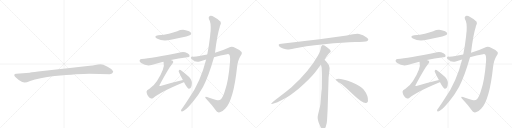
t = 0.00 s
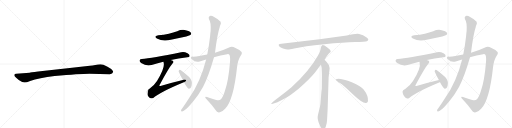
t = 3.03 s
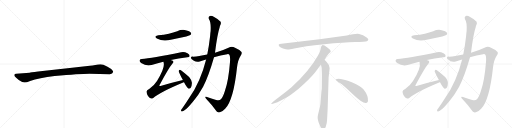
t = 6.05 s
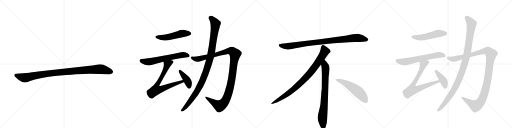
t = 9.08 s
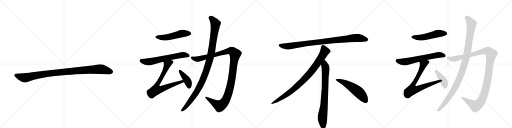
t = 12.11 s
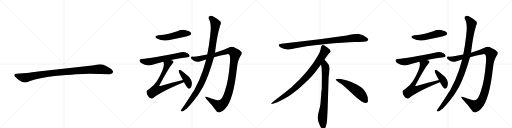
t = 15.14 s

The animated SVG that drew these frames (rendered in a browser with its animation timeline set to each time). Animation: 17 CSS @keyframes rules; one cycle of 15.14 s.

<svg version="1.1" viewBox="0 0 4096 1024" xmlns="http://www.w3.org/2000/svg">
  <g stroke="lightgray" stroke-dasharray="1,1" stroke-width="1" transform="scale(4, 4)">
    <line x1="0" y1="0" x2="256" y2="256"></line>
    <line x1="256" y1="0" x2="0" y2="256"></line>
    <line x1="128" y1="0" x2="128" y2="256"></line>
    <line x1="0" y1="128" x2="256" y2="128"></line>
    <line x1="256" y1="0" x2="512" y2="256"></line>
    <line x1="512" y1="0" x2="256" y2="256"></line>
    <line x1="384" y1="0" x2="384" y2="256"></line>
    <line x1="256" y1="128" x2="512" y2="128"></line>
    <line x1="512" y1="0" x2="768" y2="256"></line>
    <line x1="768" y1="0" x2="512" y2="256"></line>
    <line x1="640" y1="0" x2="640" y2="256"></line>
    <line x1="512" y1="128" x2="768" y2="128"></line>
    <line x1="768" y1="0" x2="1024" y2="256"></line>
    <line x1="1024" y1="0" x2="768" y2="256"></line>
    <line x1="896" y1="0" x2="896" y2="256"></line>
    <line x1="768" y1="128" x2="1024" y2="128"></line>
  </g>
<g transform="scale(1, -1) translate(0, -850)">
   <style type="text/css">
    @keyframes keyframes0 {
      from {
       stroke: black;
       stroke-dashoffset: 1030;
       stroke-width: 128;
       }
       77% {
       animation-timing-function: step-end;
       stroke: black;
       stroke-dashoffset: 0;
       stroke-width: 128;
       }
       to {
       stroke: black;
       stroke-width: 1024;
       }
       }
       #make-me-a-hanzi-animation-0 {
         animation: keyframes0 1.088216s both;
         animation-delay: 0.000000s;
         animation-timing-function: linear;
       }
    @keyframes keyframes1 {
      from {
       stroke: black;
       stroke-dashoffset: 517;
       stroke-width: 128;
       }
       63% {
       animation-timing-function: step-end;
       stroke: black;
       stroke-dashoffset: 0;
       stroke-width: 128;
       }
       to {
       stroke: black;
       stroke-width: 1024;
       }
       }
       #make-me-a-hanzi-animation-1 {
         animation: keyframes1 0.670736s both;
         animation-delay: 1.088216s;
         animation-timing-function: linear;
       }
    @keyframes keyframes2 {
      from {
       stroke: black;
       stroke-dashoffset: 640;
       stroke-width: 128;
       }
       68% {
       animation-timing-function: step-end;
       stroke: black;
       stroke-dashoffset: 0;
       stroke-width: 128;
       }
       to {
       stroke: black;
       stroke-width: 1024;
       }
       }
       #make-me-a-hanzi-animation-2 {
         animation: keyframes2 0.770833s both;
         animation-delay: 1.758952s;
         animation-timing-function: linear;
       }
    @keyframes keyframes3 {
      from {
       stroke: black;
       stroke-dashoffset: 748;
       stroke-width: 128;
       }
       71% {
       animation-timing-function: step-end;
       stroke: black;
       stroke-dashoffset: 0;
       stroke-width: 128;
       }
       to {
       stroke: black;
       stroke-width: 1024;
       }
       }
       #make-me-a-hanzi-animation-3 {
         animation: keyframes3 0.858724s both;
         animation-delay: 2.529785s;
         animation-timing-function: linear;
       }
    @keyframes keyframes4 {
      from {
       stroke: black;
       stroke-dashoffset: 410;
       stroke-width: 128;
       }
       57% {
       animation-timing-function: step-end;
       stroke: black;
       stroke-dashoffset: 0;
       stroke-width: 128;
       }
       to {
       stroke: black;
       stroke-width: 1024;
       }
       }
       #make-me-a-hanzi-animation-4 {
         animation: keyframes4 0.583659s both;
         animation-delay: 3.388509s;
         animation-timing-function: linear;
       }
    @keyframes keyframes5 {
      from {
       stroke: black;
       stroke-dashoffset: 1189;
       stroke-width: 128;
       }
       79% {
       animation-timing-function: step-end;
       stroke: black;
       stroke-dashoffset: 0;
       stroke-width: 128;
       }
       to {
       stroke: black;
       stroke-width: 1024;
       }
       }
       #make-me-a-hanzi-animation-5 {
         animation: keyframes5 1.217611s both;
         animation-delay: 3.972168s;
         animation-timing-function: linear;
       }
    @keyframes keyframes6 {
      from {
       stroke: black;
       stroke-dashoffset: 1074;
       stroke-width: 128;
       }
       78% {
       animation-timing-function: step-end;
       stroke: black;
       stroke-dashoffset: 0;
       stroke-width: 128;
       }
       to {
       stroke: black;
       stroke-width: 1024;
       }
       }
       #make-me-a-hanzi-animation-6 {
         animation: keyframes6 1.124023s both;
         animation-delay: 5.189779s;
         animation-timing-function: linear;
       }
    @keyframes keyframes7 {
      from {
       stroke: black;
       stroke-dashoffset: 952;
       stroke-width: 128;
       }
       76% {
       animation-timing-function: step-end;
       stroke: black;
       stroke-dashoffset: 0;
       stroke-width: 128;
       }
       to {
       stroke: black;
       stroke-width: 1024;
       }
       }
       #make-me-a-hanzi-animation-7 {
         animation: keyframes7 1.024740s both;
         animation-delay: 6.313802s;
         animation-timing-function: linear;
       }
    @keyframes keyframes8 {
      from {
       stroke: black;
       stroke-dashoffset: 897;
       stroke-width: 128;
       }
       74% {
       animation-timing-function: step-end;
       stroke: black;
       stroke-dashoffset: 0;
       stroke-width: 128;
       }
       to {
       stroke: black;
       stroke-width: 1024;
       }
       }
       #make-me-a-hanzi-animation-8 {
         animation: keyframes8 0.979980s both;
         animation-delay: 7.338542s;
         animation-timing-function: linear;
       }
    @keyframes keyframes9 {
      from {
       stroke: black;
       stroke-dashoffset: 792;
       stroke-width: 128;
       }
       72% {
       animation-timing-function: step-end;
       stroke: black;
       stroke-dashoffset: 0;
       stroke-width: 128;
       }
       to {
       stroke: black;
       stroke-width: 1024;
       }
       }
       #make-me-a-hanzi-animation-9 {
         animation: keyframes9 0.894531s both;
         animation-delay: 8.318522s;
         animation-timing-function: linear;
       }
    @keyframes keyframes10 {
      from {
       stroke: black;
       stroke-dashoffset: 548;
       stroke-width: 128;
       }
       64% {
       animation-timing-function: step-end;
       stroke: black;
       stroke-dashoffset: 0;
       stroke-width: 128;
       }
       to {
       stroke: black;
       stroke-width: 1024;
       }
       }
       #make-me-a-hanzi-animation-10 {
         animation: keyframes10 0.695964s both;
         animation-delay: 9.213053s;
         animation-timing-function: linear;
       }
    @keyframes keyframes11 {
      from {
       stroke: black;
       stroke-dashoffset: 517;
       stroke-width: 128;
       }
       63% {
       animation-timing-function: step-end;
       stroke: black;
       stroke-dashoffset: 0;
       stroke-width: 128;
       }
       to {
       stroke: black;
       stroke-width: 1024;
       }
       }
       #make-me-a-hanzi-animation-11 {
         animation: keyframes11 0.670736s both;
         animation-delay: 9.909017s;
         animation-timing-function: linear;
       }
    @keyframes keyframes12 {
      from {
       stroke: black;
       stroke-dashoffset: 640;
       stroke-width: 128;
       }
       68% {
       animation-timing-function: step-end;
       stroke: black;
       stroke-dashoffset: 0;
       stroke-width: 128;
       }
       to {
       stroke: black;
       stroke-width: 1024;
       }
       }
       #make-me-a-hanzi-animation-12 {
         animation: keyframes12 0.770833s both;
         animation-delay: 10.579753s;
         animation-timing-function: linear;
       }
    @keyframes keyframes13 {
      from {
       stroke: black;
       stroke-dashoffset: 748;
       stroke-width: 128;
       }
       71% {
       animation-timing-function: step-end;
       stroke: black;
       stroke-dashoffset: 0;
       stroke-width: 128;
       }
       to {
       stroke: black;
       stroke-width: 1024;
       }
       }
       #make-me-a-hanzi-animation-13 {
         animation: keyframes13 0.858724s both;
         animation-delay: 11.350586s;
         animation-timing-function: linear;
       }
    @keyframes keyframes14 {
      from {
       stroke: black;
       stroke-dashoffset: 410;
       stroke-width: 128;
       }
       57% {
       animation-timing-function: step-end;
       stroke: black;
       stroke-dashoffset: 0;
       stroke-width: 128;
       }
       to {
       stroke: black;
       stroke-width: 1024;
       }
       }
       #make-me-a-hanzi-animation-14 {
         animation: keyframes14 0.583659s both;
         animation-delay: 12.209310s;
         animation-timing-function: linear;
       }
    @keyframes keyframes15 {
      from {
       stroke: black;
       stroke-dashoffset: 1189;
       stroke-width: 128;
       }
       79% {
       animation-timing-function: step-end;
       stroke: black;
       stroke-dashoffset: 0;
       stroke-width: 128;
       }
       to {
       stroke: black;
       stroke-width: 1024;
       }
       }
       #make-me-a-hanzi-animation-15 {
         animation: keyframes15 1.217611s both;
         animation-delay: 12.792969s;
         animation-timing-function: linear;
       }
    @keyframes keyframes16 {
      from {
       stroke: black;
       stroke-dashoffset: 1074;
       stroke-width: 128;
       }
       78% {
       animation-timing-function: step-end;
       stroke: black;
       stroke-dashoffset: 0;
       stroke-width: 128;
       }
       to {
       stroke: black;
       stroke-width: 1024;
       }
       }
       #make-me-a-hanzi-animation-16 {
         animation: keyframes16 1.124023s both;
         animation-delay: 14.010579s;
         animation-timing-function: linear;
       }
</style>
<path d="M 716 260 L 878 257 Q 901 257 905 274 Q 905 279 904 281 Q 897 298 860 317 Q 823 336 804 336 Q 784 336 762 331 Q 740 326 719 324 L 558 307 L 305 278 Q 241 270 237 269 L 130 260 Q 116 259 115 253 Q 113 246 119 239 Q 124 232 150 211 Q 183 190 198 191 Q 212 191 241 203 Q 311 227 437 242 Q 636 260 716 260 Z" fill="lightgray"></path> 
<path d="M 1266 568 Q 1226 561 1255 542 Q 1303 515 1366 532 L 1490 559 Q 1518 566 1523 570 Q 1533 579 1528 589 Q 1519 602 1486 609 Q 1452 616 1418 601 Q 1387 591 1351 581 Q 1312 572 1266 568 Z" fill="lightgray"></path> 
<path d="M 1367 371 Q 1425 383 1499 392 Q 1517 393 1517 402 Q 1518 415 1500 425 Q 1472 438 1449 432 Q 1211 383 1134 378 Q 1121 377 1117 369 Q 1114 357 1129 346 Q 1171 318 1213 330 Q 1264 346 1307 357 L 1367 371 Z" fill="lightgray"></path> 
<path d="M 1463 210 Q 1376 189 1284 163 Q 1277 162 1276 163 Q 1273 166 1279 174 Q 1349 306 1380 342 Q 1392 355 1382 364 Q 1376 368 1367 371 C 1340 384 1300 386 1307 357 Q 1308 356 1309 351 Q 1322 308 1256 202 Q 1237 171 1196 140 Q 1171 127 1172 117 Q 1173 101 1184 83 Q 1196 65 1209 62 Q 1216 61 1226 66 Q 1275 111 1470 192 Q 1470 193 1472 193 C 1500 205 1492 217 1463 210 Z" fill="lightgray"></path> 
<path d="M 1472 193 Q 1497 147 1509 141 Q 1518 140 1525 147 Q 1534 157 1535 183 Q 1538 205 1513 235 Q 1485 260 1453 285 Q 1443 292 1437 292 Q 1431 291 1429 281 Q 1429 275 1463 210 L 1472 193 Z" fill="lightgray"></path> 
<path d="M 1712 393 Q 1764 409 1818 417 Q 1833 418 1836 411 Q 1843 396 1840 354 Q 1828 203 1799 122 Q 1784 73 1767 56 Q 1755 43 1729 51 Q 1690 63 1656 75 Q 1632 82 1649 60 Q 1698 8 1726 -32 Q 1736 -54 1759 -48 Q 1778 -45 1801 -20 Q 1868 49 1896 311 Q 1902 369 1924 403 Q 1940 425 1932 435 Q 1916 454 1880 469 Q 1855 482 1828 469 Q 1782 447 1720 429 L 1658 414 Q 1588 399 1546 397 Q 1527 398 1527 388 Q 1526 378 1548 366 Q 1575 350 1598 359 Q 1622 368 1649 375 L 1712 393 Z" fill="lightgray"></path> 
<path d="M 1649 375 Q 1604 195 1513 67 Q 1486 24 1457 -17 Q 1451 -24 1449 -30 Q 1445 -43 1457 -41 Q 1493 -35 1586 92 L 1625 157 Q 1670 245 1712 393 L 1720 429 Q 1738 576 1758 635 Q 1758 641 1761 646 Q 1771 662 1765 677 Q 1747 696 1713 714 Q 1692 727 1678 722 Q 1665 715 1671 699 Q 1689 674 1685 603 Q 1682 585 1681 563 Q 1672 485 1658 414 L 1649 375 Z" fill="lightgray"></path> 
<path d="M 2774 566 L 2556 537 L 2251 500 Q 2218 497 2235 479 Q 2243 472 2264 463 Q 2292 455 2301 454 Q 2311 453 2353 462 Q 2431 481 2593 497 Q 2755 512 2840 514 Q 2925 516 2935 521 Q 2957 531 2936 548 Q 2904 575 2873 579 Q 2843 583 2774 566 Z" fill="lightgray"></path> 
<path d="M 2596 372 Q 2624 415 2631 422 L 2642 432 Q 2645 435 2645 441 Q 2645 446 2638 454 Q 2620 471 2596 486 Q 2585 491 2581 490 L 2576 487 Q 2574 486 2572 482 Q 2570 477 2569 476 L 2565 456 Q 2562 437 2544 406 Q 2472 278 2332 152 Q 2283 111 2228 70 Q 2174 29 2172 24 Q 2165 14 2182 20 L 2207 28 Q 2227 33 2295 72 Q 2316 83 2389 141 Q 2470 209 2520 270 L 2568 334 L 2596 372 Z" fill="lightgray"></path> 
<path d="M 2621 -24 L 2629 232 L 2635 284 Q 2637 300 2637 307 Q 2637 328 2619 346 Q 2617 351 2596 372 C 2575 394 2563 364 2568 334 L 2573 306 Q 2575 265 2575 244 L 2574 138 Q 2572 132 2570 102 L 2566 49 Q 2564 16 2560 -2 L 2545 -64 Q 2537 -92 2546 -117 L 2548 -126 Q 2550 -132 2562 -159 Q 2575 -186 2587 -185 Q 2599 -184 2606 -163 L 2614 -133 Q 2617 -110 2618 -82 L 2621 -24 Z" fill="lightgray"></path> 
<path d="M 2686 215 Q 2689 204 2719 186 Q 2749 167 2825 94 Q 2902 21 2929 26 Q 2939 27 2944 41 Q 2948 85 2909 135 Q 2884 165 2819 191 Q 2736 222 2698 219 Q 2685 219 2686 215 Z" fill="lightgray"></path> 
<path d="M 3314 568 Q 3274 561 3303 542 Q 3351 515 3414 532 L 3538 559 Q 3566 566 3571 570 Q 3581 579 3576 589 Q 3567 602 3534 609 Q 3500 616 3466 601 Q 3435 591 3399 581 Q 3360 572 3314 568 Z" fill="lightgray"></path> 
<path d="M 3415 371 Q 3473 383 3547 392 Q 3565 393 3565 402 Q 3566 415 3548 425 Q 3520 438 3497 432 Q 3259 383 3182 378 Q 3169 377 3165 369 Q 3162 357 3177 346 Q 3219 318 3261 330 Q 3312 346 3355 357 L 3415 371 Z" fill="lightgray"></path> 
<path d="M 3511 210 Q 3424 189 3332 163 Q 3325 162 3324 163 Q 3321 166 3327 174 Q 3397 306 3428 342 Q 3440 355 3430 364 Q 3424 368 3415 371 C 3388 384 3348 386 3355 357 Q 3356 356 3357 351 Q 3370 308 3304 202 Q 3285 171 3244 140 Q 3219 127 3220 117 Q 3221 101 3232 83 Q 3244 65 3257 62 Q 3264 61 3274 66 Q 3323 111 3518 192 Q 3518 193 3520 193 C 3548 205 3540 217 3511 210 Z" fill="lightgray"></path> 
<path d="M 3520 193 Q 3545 147 3557 141 Q 3566 140 3573 147 Q 3582 157 3583 183 Q 3586 205 3561 235 Q 3533 260 3501 285 Q 3491 292 3485 292 Q 3479 291 3477 281 Q 3477 275 3511 210 L 3520 193 Z" fill="lightgray"></path> 
<path d="M 3760 393 Q 3812 409 3866 417 Q 3881 418 3884 411 Q 3891 396 3888 354 Q 3876 203 3847 122 Q 3832 73 3815 56 Q 3803 43 3777 51 Q 3738 63 3704 75 Q 3680 82 3697 60 Q 3746 8 3774 -32 Q 3784 -54 3807 -48 Q 3826 -45 3849 -20 Q 3916 49 3944 311 Q 3950 369 3972 403 Q 3988 425 3980 435 Q 3964 454 3928 469 Q 3903 482 3876 469 Q 3830 447 3768 429 L 3706 414 Q 3636 399 3594 397 Q 3575 398 3575 388 Q 3574 378 3596 366 Q 3623 350 3646 359 Q 3670 368 3697 375 L 3760 393 Z" fill="lightgray"></path> 
<path d="M 3697 375 Q 3652 195 3561 67 Q 3534 24 3505 -17 Q 3499 -24 3497 -30 Q 3493 -43 3505 -41 Q 3541 -35 3634 92 L 3673 157 Q 3718 245 3760 393 L 3768 429 Q 3786 576 3806 635 Q 3806 641 3809 646 Q 3819 662 3813 677 Q 3795 696 3761 714 Q 3740 727 3726 722 Q 3713 715 3719 699 Q 3737 674 3733 603 Q 3730 585 3729 563 Q 3720 485 3706 414 L 3697 375 Z" fill="lightgray"></path> 
      <clipPath id="make-me-a-hanzi-clip-0">
      <path d="M 716 260 L 878 257 Q 901 257 905 274 Q 905 279 904 281 Q 897 298 860 317 Q 823 336 804 336 Q 784 336 762 331 Q 740 326 719 324 L 558 307 L 305 278 Q 241 270 237 269 L 130 260 Q 116 259 115 253 Q 113 246 119 239 Q 124 232 150 211 Q 183 190 198 191 Q 212 191 241 203 Q 311 227 437 242 Q 636 260 716 260 Z" fill="lightgray"></path>
      </clipPath>
      <path clip-path="url(#make-me-a-hanzi-clip-0)" d="M 125 248 L 196 228 L 411 265 L 788 297 L 837 292 L 889 275 " fill="none" id="make-me-a-hanzi-animation-0" stroke-dasharray="902 1804" stroke-linecap="round"></path>

      <clipPath id="make-me-a-hanzi-clip-1">
      <path d="M 1266 568 Q 1226 561 1255 542 Q 1303 515 1366 532 L 1490 559 Q 1518 566 1523 570 Q 1533 579 1528 589 Q 1519 602 1486 609 Q 1452 616 1418 601 Q 1387 591 1351 581 Q 1312 572 1266 568 Z" fill="lightgray"></path>
      </clipPath>
      <path clip-path="url(#make-me-a-hanzi-clip-1)" d="M 1258 556 L 1321 550 L 1455 582 L 1515 582 " fill="none" id="make-me-a-hanzi-animation-1" stroke-dasharray="389 778" stroke-linecap="round"></path>

      <clipPath id="make-me-a-hanzi-clip-2">
      <path d="M 1367 371 Q 1425 383 1499 392 Q 1517 393 1517 402 Q 1518 415 1500 425 Q 1472 438 1449 432 Q 1211 383 1134 378 Q 1121 377 1117 369 Q 1114 357 1129 346 Q 1171 318 1213 330 Q 1264 346 1307 357 L 1367 371 Z" fill="lightgray"></path>
      </clipPath>
      <path clip-path="url(#make-me-a-hanzi-clip-2)" d="M 1128 364 L 1191 355 L 1418 405 L 1466 411 L 1505 405 " fill="none" id="make-me-a-hanzi-animation-2" stroke-dasharray="512 1024" stroke-linecap="round"></path>

      <clipPath id="make-me-a-hanzi-clip-3">
      <path d="M 1463 210 Q 1376 189 1284 163 Q 1277 162 1276 163 Q 1273 166 1279 174 Q 1349 306 1380 342 Q 1392 355 1382 364 Q 1376 368 1367 371 C 1340 384 1300 386 1307 357 Q 1308 356 1309 351 Q 1322 308 1256 202 Q 1237 171 1196 140 Q 1171 127 1172 117 Q 1173 101 1184 83 Q 1196 65 1209 62 Q 1216 61 1226 66 Q 1275 111 1470 192 Q 1470 193 1472 193 C 1500 205 1492 217 1463 210 Z" fill="lightgray"></path>
      </clipPath>
      <path clip-path="url(#make-me-a-hanzi-clip-3)" d="M 1373 354 L 1339 335 L 1316 277 L 1253 161 L 1250 132 L 1280 135 L 1444 195 L 1469 197 " fill="none" id="make-me-a-hanzi-animation-3" stroke-dasharray="620 1240" stroke-linecap="round"></path>

      <clipPath id="make-me-a-hanzi-clip-4">
      <path d="M 1472 193 Q 1497 147 1509 141 Q 1518 140 1525 147 Q 1534 157 1535 183 Q 1538 205 1513 235 Q 1485 260 1453 285 Q 1443 292 1437 292 Q 1431 291 1429 281 Q 1429 275 1463 210 L 1472 193 Z" fill="lightgray"></path>
      </clipPath>
      <path clip-path="url(#make-me-a-hanzi-clip-4)" d="M 1438 283 L 1496 211 L 1510 178 L 1512 152 " fill="none" id="make-me-a-hanzi-animation-4" stroke-dasharray="282 564" stroke-linecap="round"></path>

      <clipPath id="make-me-a-hanzi-clip-5">
      <path d="M 1712 393 Q 1764 409 1818 417 Q 1833 418 1836 411 Q 1843 396 1840 354 Q 1828 203 1799 122 Q 1784 73 1767 56 Q 1755 43 1729 51 Q 1690 63 1656 75 Q 1632 82 1649 60 Q 1698 8 1726 -32 Q 1736 -54 1759 -48 Q 1778 -45 1801 -20 Q 1868 49 1896 311 Q 1902 369 1924 403 Q 1940 425 1932 435 Q 1916 454 1880 469 Q 1855 482 1828 469 Q 1782 447 1720 429 L 1658 414 Q 1588 399 1546 397 Q 1527 398 1527 388 Q 1526 378 1548 366 Q 1575 350 1598 359 Q 1622 368 1649 375 L 1712 393 Z" fill="lightgray"></path>
      </clipPath>
      <path clip-path="url(#make-me-a-hanzi-clip-5)" d="M 1537 386 L 1587 379 L 1833 443 L 1861 438 L 1881 419 L 1851 197 L 1835 128 L 1798 37 L 1778 15 L 1757 4 L 1649 69 " fill="none" id="make-me-a-hanzi-animation-5" stroke-dasharray="1061 2122" stroke-linecap="round"></path>

      <clipPath id="make-me-a-hanzi-clip-6">
      <path d="M 1649 375 Q 1604 195 1513 67 Q 1486 24 1457 -17 Q 1451 -24 1449 -30 Q 1445 -43 1457 -41 Q 1493 -35 1586 92 L 1625 157 Q 1670 245 1712 393 L 1720 429 Q 1738 576 1758 635 Q 1758 641 1761 646 Q 1771 662 1765 677 Q 1747 696 1713 714 Q 1692 727 1678 722 Q 1665 715 1671 699 Q 1689 674 1685 603 Q 1682 585 1681 563 Q 1672 485 1658 414 L 1649 375 Z" fill="lightgray"></path>
      </clipPath>
      <path clip-path="url(#make-me-a-hanzi-clip-6)" d="M 1685 707 L 1724 661 L 1693 443 L 1668 339 L 1611 185 L 1561 95 L 1500 13 L 1458 -32 " fill="none" id="make-me-a-hanzi-animation-6" stroke-dasharray="946 1892" stroke-linecap="round"></path>

      <clipPath id="make-me-a-hanzi-clip-7">
      <path d="M 2774 566 L 2556 537 L 2251 500 Q 2218 497 2235 479 Q 2243 472 2264 463 Q 2292 455 2301 454 Q 2311 453 2353 462 Q 2431 481 2593 497 Q 2755 512 2840 514 Q 2925 516 2935 521 Q 2957 531 2936 548 Q 2904 575 2873 579 Q 2843 583 2774 566 Z" fill="lightgray"></path>
      </clipPath>
      <path clip-path="url(#make-me-a-hanzi-clip-7)" d="M 2243 489 L 2265 482 L 2322 482 L 2551 515 L 2834 546 L 2873 547 L 2933 535 " fill="none" id="make-me-a-hanzi-animation-7" stroke-dasharray="824 1648" stroke-linecap="round"></path>

      <clipPath id="make-me-a-hanzi-clip-8">
      <path d="M 2596 372 Q 2624 415 2631 422 L 2642 432 Q 2645 435 2645 441 Q 2645 446 2638 454 Q 2620 471 2596 486 Q 2585 491 2581 490 L 2576 487 Q 2574 486 2572 482 Q 2570 477 2569 476 L 2565 456 Q 2562 437 2544 406 Q 2472 278 2332 152 Q 2283 111 2228 70 Q 2174 29 2172 24 Q 2165 14 2182 20 L 2207 28 Q 2227 33 2295 72 Q 2316 83 2389 141 Q 2470 209 2520 270 L 2568 334 L 2596 372 Z" fill="lightgray"></path>
      </clipPath>
      <path clip-path="url(#make-me-a-hanzi-clip-8)" d="M 2586 477 L 2599 440 L 2595 431 L 2549 357 L 2469 252 L 2367 151 L 2312 107 L 2177 23 " fill="none" id="make-me-a-hanzi-animation-8" stroke-dasharray="769 1538" stroke-linecap="round"></path>

      <clipPath id="make-me-a-hanzi-clip-9">
      <path d="M 2621 -24 L 2629 232 L 2635 284 Q 2637 300 2637 307 Q 2637 328 2619 346 Q 2617 351 2596 372 C 2575 394 2563 364 2568 334 L 2573 306 Q 2575 265 2575 244 L 2574 138 Q 2572 132 2570 102 L 2566 49 Q 2564 16 2560 -2 L 2545 -64 Q 2537 -92 2546 -117 L 2548 -126 Q 2550 -132 2562 -159 Q 2575 -186 2587 -185 Q 2599 -184 2606 -163 L 2614 -133 Q 2617 -110 2618 -82 L 2621 -24 Z" fill="lightgray"></path>
      </clipPath>
      <path clip-path="url(#make-me-a-hanzi-clip-9)" d="M 2597 361 L 2598 327 L 2605 309 L 2601 150 L 2593 15 L 2579 -94 L 2587 -172 " fill="none" id="make-me-a-hanzi-animation-9" stroke-dasharray="664 1328" stroke-linecap="round"></path>

      <clipPath id="make-me-a-hanzi-clip-10">
      <path d="M 2686 215 Q 2689 204 2719 186 Q 2749 167 2825 94 Q 2902 21 2929 26 Q 2939 27 2944 41 Q 2948 85 2909 135 Q 2884 165 2819 191 Q 2736 222 2698 219 Q 2685 219 2686 215 Z" fill="lightgray"></path>
      </clipPath>
      <path clip-path="url(#make-me-a-hanzi-clip-10)" d="M 2693 214 L 2736 198 L 2841 136 L 2889 93 L 2925 45 " fill="none" id="make-me-a-hanzi-animation-10" stroke-dasharray="420 840" stroke-linecap="round"></path>

      <clipPath id="make-me-a-hanzi-clip-11">
      <path d="M 3314 568 Q 3274 561 3303 542 Q 3351 515 3414 532 L 3538 559 Q 3566 566 3571 570 Q 3581 579 3576 589 Q 3567 602 3534 609 Q 3500 616 3466 601 Q 3435 591 3399 581 Q 3360 572 3314 568 Z" fill="lightgray"></path>
      </clipPath>
      <path clip-path="url(#make-me-a-hanzi-clip-11)" d="M 3306 556 L 3369 550 L 3503 582 L 3563 582 " fill="none" id="make-me-a-hanzi-animation-11" stroke-dasharray="389 778" stroke-linecap="round"></path>

      <clipPath id="make-me-a-hanzi-clip-12">
      <path d="M 3415 371 Q 3473 383 3547 392 Q 3565 393 3565 402 Q 3566 415 3548 425 Q 3520 438 3497 432 Q 3259 383 3182 378 Q 3169 377 3165 369 Q 3162 357 3177 346 Q 3219 318 3261 330 Q 3312 346 3355 357 L 3415 371 Z" fill="lightgray"></path>
      </clipPath>
      <path clip-path="url(#make-me-a-hanzi-clip-12)" d="M 3176 364 L 3239 355 L 3466 405 L 3514 411 L 3553 405 " fill="none" id="make-me-a-hanzi-animation-12" stroke-dasharray="512 1024" stroke-linecap="round"></path>

      <clipPath id="make-me-a-hanzi-clip-13">
      <path d="M 3511 210 Q 3424 189 3332 163 Q 3325 162 3324 163 Q 3321 166 3327 174 Q 3397 306 3428 342 Q 3440 355 3430 364 Q 3424 368 3415 371 C 3388 384 3348 386 3355 357 Q 3356 356 3357 351 Q 3370 308 3304 202 Q 3285 171 3244 140 Q 3219 127 3220 117 Q 3221 101 3232 83 Q 3244 65 3257 62 Q 3264 61 3274 66 Q 3323 111 3518 192 Q 3518 193 3520 193 C 3548 205 3540 217 3511 210 Z" fill="lightgray"></path>
      </clipPath>
      <path clip-path="url(#make-me-a-hanzi-clip-13)" d="M 3421 354 L 3387 335 L 3364 277 L 3301 161 L 3298 132 L 3328 135 L 3492 195 L 3517 197 " fill="none" id="make-me-a-hanzi-animation-13" stroke-dasharray="620 1240" stroke-linecap="round"></path>

      <clipPath id="make-me-a-hanzi-clip-14">
      <path d="M 3520 193 Q 3545 147 3557 141 Q 3566 140 3573 147 Q 3582 157 3583 183 Q 3586 205 3561 235 Q 3533 260 3501 285 Q 3491 292 3485 292 Q 3479 291 3477 281 Q 3477 275 3511 210 L 3520 193 Z" fill="lightgray"></path>
      </clipPath>
      <path clip-path="url(#make-me-a-hanzi-clip-14)" d="M 3486 283 L 3544 211 L 3558 178 L 3560 152 " fill="none" id="make-me-a-hanzi-animation-14" stroke-dasharray="282 564" stroke-linecap="round"></path>

      <clipPath id="make-me-a-hanzi-clip-15">
      <path d="M 3760 393 Q 3812 409 3866 417 Q 3881 418 3884 411 Q 3891 396 3888 354 Q 3876 203 3847 122 Q 3832 73 3815 56 Q 3803 43 3777 51 Q 3738 63 3704 75 Q 3680 82 3697 60 Q 3746 8 3774 -32 Q 3784 -54 3807 -48 Q 3826 -45 3849 -20 Q 3916 49 3944 311 Q 3950 369 3972 403 Q 3988 425 3980 435 Q 3964 454 3928 469 Q 3903 482 3876 469 Q 3830 447 3768 429 L 3706 414 Q 3636 399 3594 397 Q 3575 398 3575 388 Q 3574 378 3596 366 Q 3623 350 3646 359 Q 3670 368 3697 375 L 3760 393 Z" fill="lightgray"></path>
      </clipPath>
      <path clip-path="url(#make-me-a-hanzi-clip-15)" d="M 3585 386 L 3635 379 L 3881 443 L 3909 438 L 3929 419 L 3899 197 L 3883 128 L 3846 37 L 3826 15 L 3805 4 L 3697 69 " fill="none" id="make-me-a-hanzi-animation-15" stroke-dasharray="1061 2122" stroke-linecap="round"></path>

      <clipPath id="make-me-a-hanzi-clip-16">
      <path d="M 3697 375 Q 3652 195 3561 67 Q 3534 24 3505 -17 Q 3499 -24 3497 -30 Q 3493 -43 3505 -41 Q 3541 -35 3634 92 L 3673 157 Q 3718 245 3760 393 L 3768 429 Q 3786 576 3806 635 Q 3806 641 3809 646 Q 3819 662 3813 677 Q 3795 696 3761 714 Q 3740 727 3726 722 Q 3713 715 3719 699 Q 3737 674 3733 603 Q 3730 585 3729 563 Q 3720 485 3706 414 L 3697 375 Z" fill="lightgray"></path>
      </clipPath>
      <path clip-path="url(#make-me-a-hanzi-clip-16)" d="M 3733 707 L 3772 661 L 3741 443 L 3716 339 L 3659 185 L 3609 95 L 3548 13 L 3506 -32 " fill="none" id="make-me-a-hanzi-animation-16" stroke-dasharray="946 1892" stroke-linecap="round"></path>

</g>
</svg>
